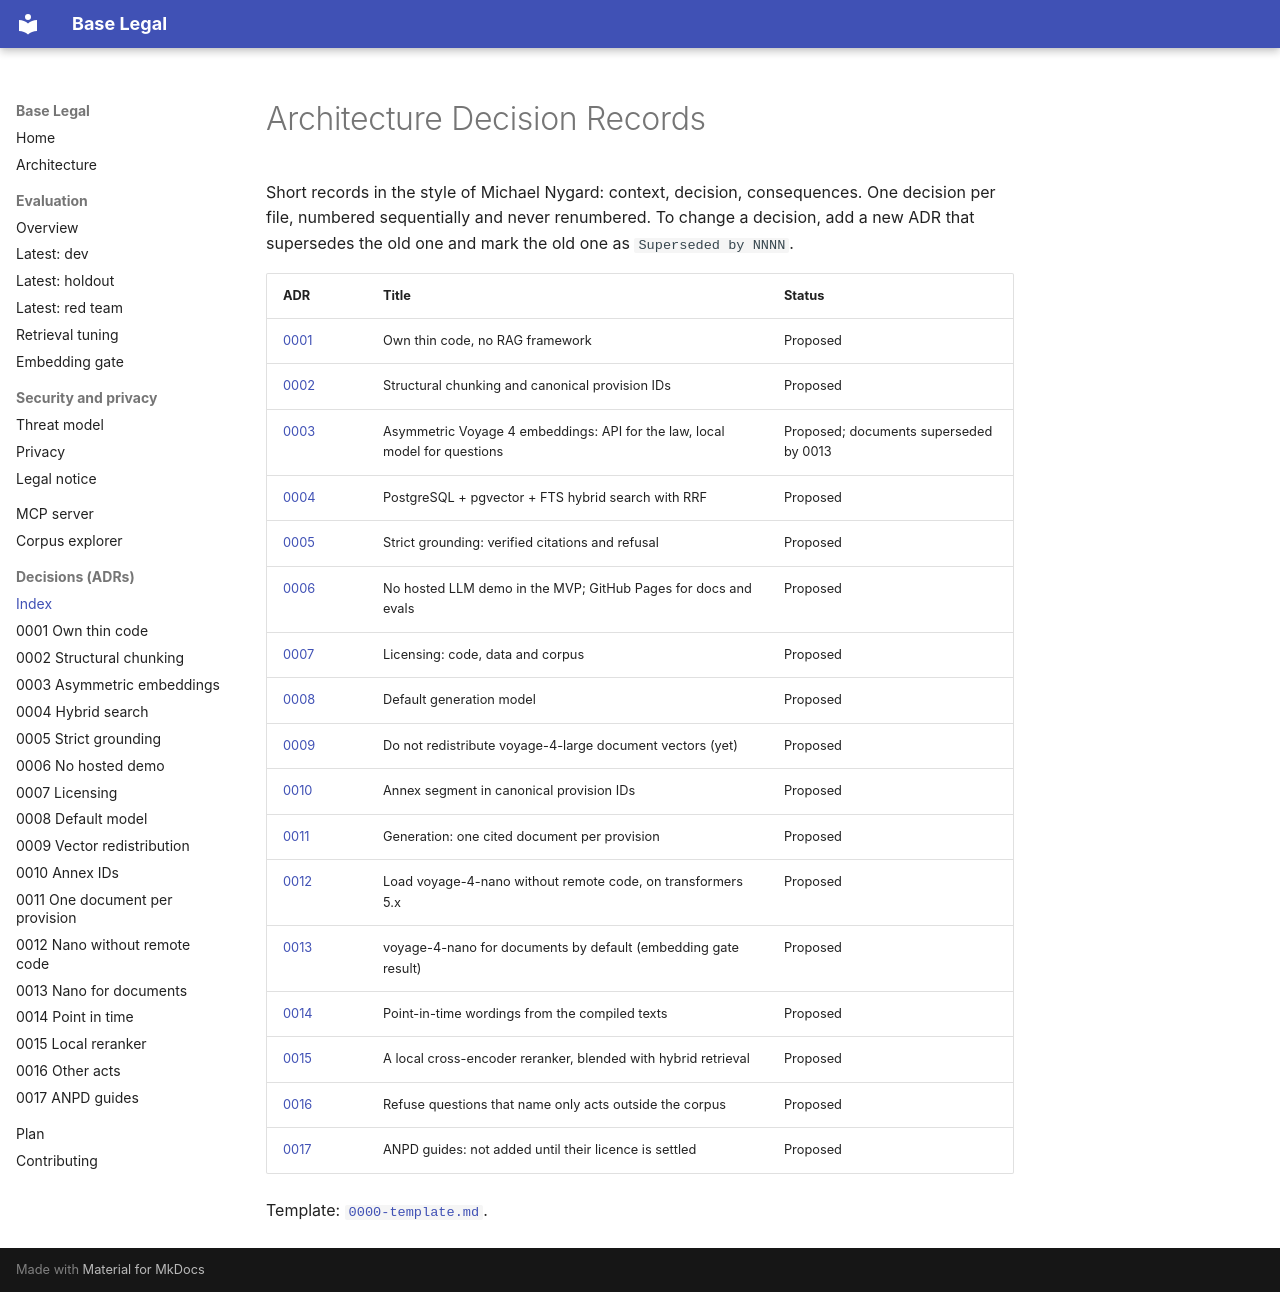

repository: lucianocf/base-legal · page: adr/index.html · generator: mkdocs

# Architecture Decision Records

Short records in the style of Michael Nygard: context, decision, consequences.
One decision per file, numbered sequentially and never renumbered. To change a
decision, add a new ADR that supersedes the old one and mark the old one as
`Superseded by NNNN`.

| ADR | Title | Status |
|---|---|---|
| [0001](0001-own-thin-code-no-rag-framework.md) | Own thin code, no RAG framework | Proposed |
| [0002](0002-structural-chunking-canonical-ids.md) | Structural chunking and canonical provision IDs | Proposed |
| [0003](0003-asymmetric-voyage-embeddings.md) | Asymmetric Voyage 4 embeddings: API for the law, local model for questions | Proposed; documents superseded by 0013 |
| [0004](0004-postgres-hybrid-search-rrf.md) | PostgreSQL + pgvector + FTS hybrid search with RRF | Proposed |
| [0005](0005-strict-grounding-verified-citations.md) | Strict grounding: verified citations and refusal | Proposed |
| [0006](0006-no-hosted-llm-demo-pages-for-docs.md) | No hosted LLM demo in the MVP; GitHub Pages for docs and evals | Proposed |
| [0007](0007-licensing-code-data-corpus.md) | Licensing: code, data and corpus | Proposed |
| [0008](0008-default-generation-model.md) | Default generation model | Proposed |
| [0009](0009-no-redistribution-of-voyage-vectors-yet.md) | Do not redistribute voyage-4-large document vectors (yet) | Proposed |
| [0010](0010-annex-segment-in-provision-ids.md) | Annex segment in canonical provision IDs | Proposed |
| [0011](0011-one-cited-document-per-provision.md) | Generation: one cited document per provision | Proposed |
| [0012](0012-load-voyage-4-nano-without-remote-code.md) | Load voyage-4-nano without remote code, on transformers 5.x | Proposed |
| [0013](0013-voyage-4-nano-for-documents-by-default.md) | voyage-4-nano for documents by default (embedding gate result) | Proposed |
| [0014](0014-point-in-time-wordings.md) | Point-in-time wordings from the compiled texts | Proposed |
| [0015](0015-local-cross-encoder-reranker.md) | A local cross-encoder reranker, blended with hybrid retrieval | Proposed |
| [0016](0016-refuse-questions-about-other-acts.md) | Refuse questions that name only acts outside the corpus | Proposed |
| [0017](0017-anpd-guides-blocked-on-licence.md) | ANPD guides: not added until their licence is settled | Proposed |

Template: [`0000-template.md`](0000-template.md).
